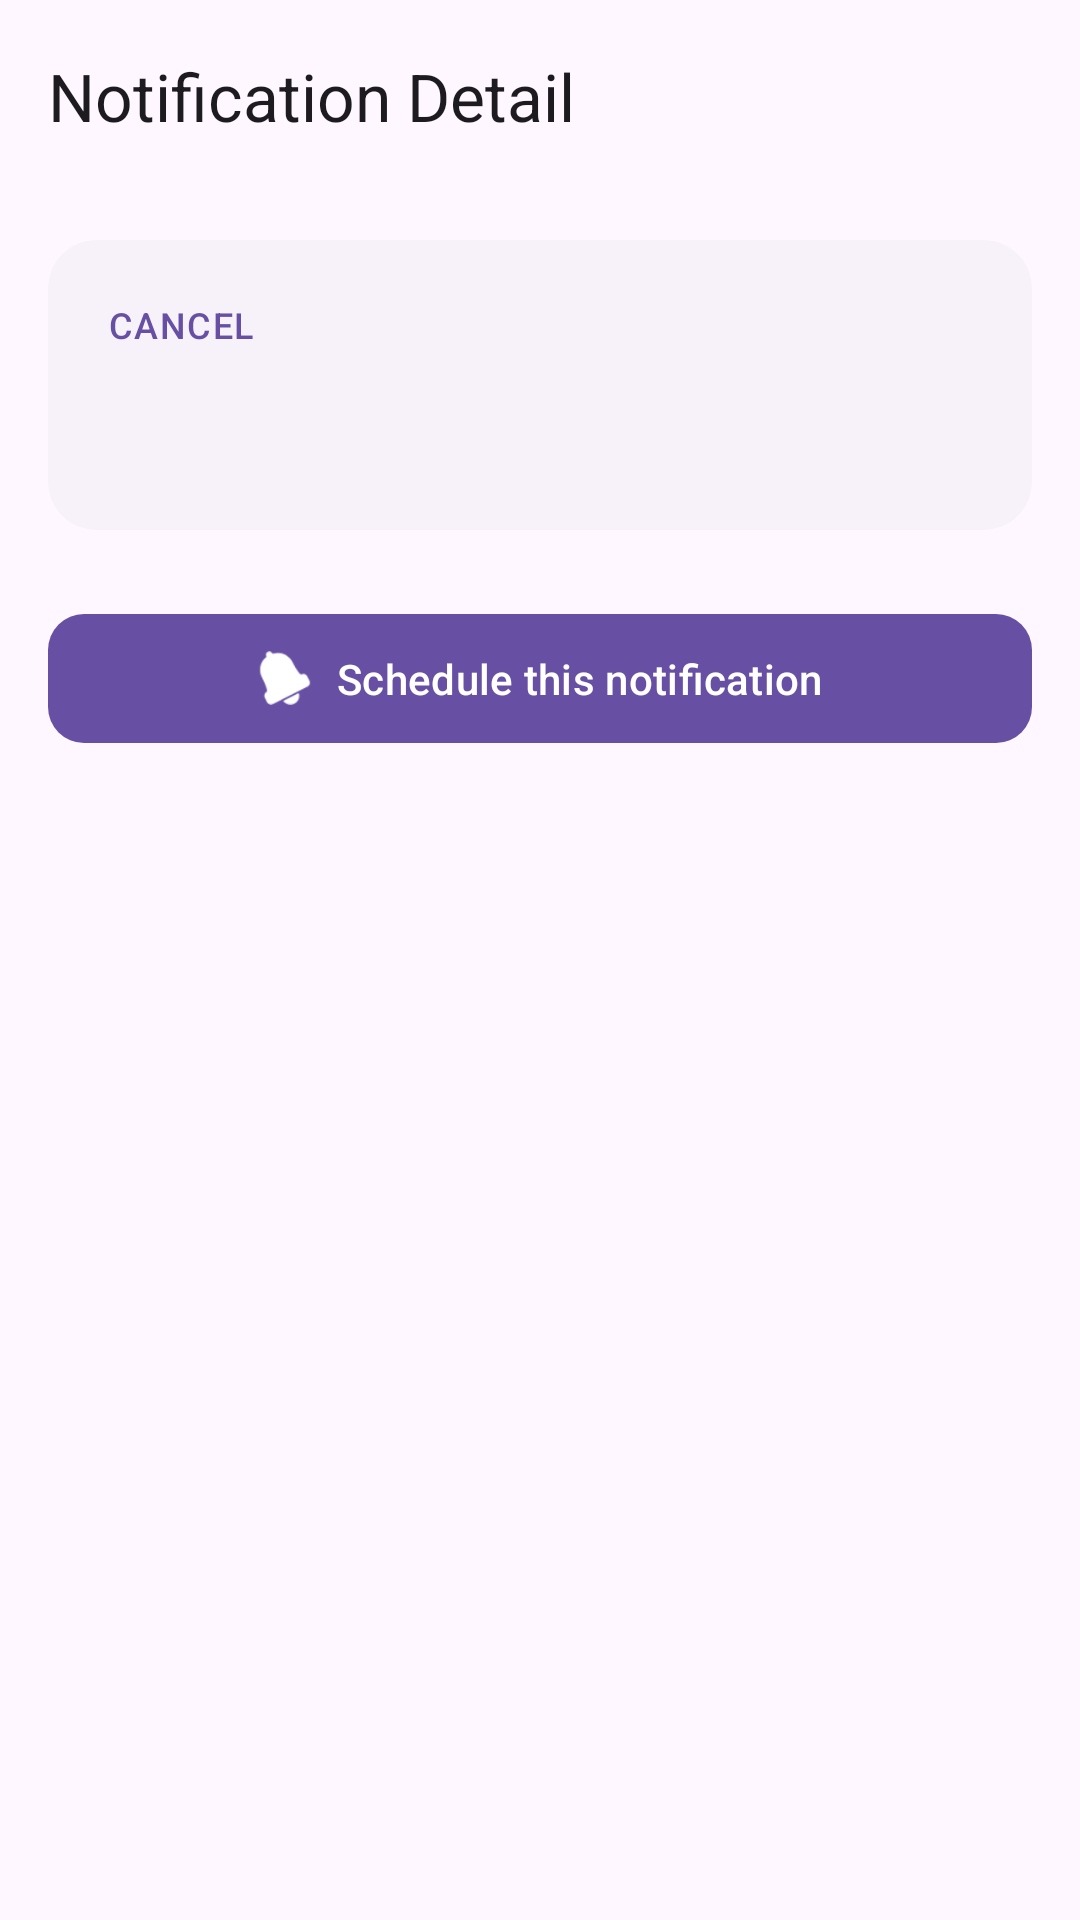

Produce the Android XML layout that renders to this screen, including the resource entries it uses.
<!-- AndroidManifest.xml: application theme Theme.Material3.DayNight.NoActionBar -->
<!-- res/layout/activity_detail.xml -->
<?xml version="1.0" encoding="utf-8"?>
<LinearLayout xmlns:android="http://schemas.android.com/apk/res/android"
    xmlns:app="http://schemas.android.com/apk/res-auto"
    xmlns:tools="http://schemas.android.com/tools"
    android:layout_width="match_parent"
    android:layout_height="match_parent"
    android:fitsSystemWindows="true"
    android:orientation="vertical">

    <com.google.android.material.appbar.AppBarLayout
        android:layout_width="match_parent"
        android:layout_height="wrap_content"
        android:fitsSystemWindows="true">

        <com.google.android.material.appbar.MaterialToolbar
            android:id="@+id/toolbarDetail"
            android:layout_width="match_parent"
            android:layout_height="?attr/actionBarSize"
            app:navigationIconTint="?attr/colorOnSurface"
            app:title="Notification Detail"
            app:titleCentered="false"
            app:titleTextAppearance="@style/TextAppearance.Material3.TitleLarge"
            app:titleTextColor="?attr/colorOnSurface" />

    </com.google.android.material.appbar.AppBarLayout>

    <androidx.core.widget.NestedScrollView
        android:layout_width="match_parent"
        android:layout_height="match_parent"
        android:fillViewport="true">

        <LinearLayout
            android:layout_width="match_parent"
            android:layout_height="wrap_content"
            android:gravity="top|center_horizontal"
            android:orientation="vertical"
            android:padding="16dp">

            <com.google.android.material.card.MaterialCardView
                style="?attr/materialCardViewFilledStyle"
                android:layout_width="match_parent"
                android:layout_height="wrap_content"
                app:cardBackgroundColor="?attr/colorSurfaceContainerLow"
                app:cardCornerRadius="16dp"
                app:cardElevation="0dp"
                app:strokeWidth="0dp">

                <LinearLayout
                    android:layout_width="match_parent"
                    android:layout_height="wrap_content"
                    android:orientation="vertical"
                    android:padding="20dp">

                    <TextView
                        android:layout_width="match_parent"
                        android:layout_height="wrap_content"
                        android:text="@string/menu_cancel"
                        android:textAppearance="@style/TextAppearance.Material3.LabelMedium"
                        android:textColor="?attr/colorPrimary" />

                    <TextView
                        android:id="@+id/tvDetailTitle"
                        android:layout_width="match_parent"
                        android:layout_height="wrap_content"
                        android:layout_marginTop="8dp"
                        android:textAppearance="@style/TextAppearance.Material3.HeadlineSmall"
                        android:textColor="?attr/colorOnSurface"
                        tools:text="Notification Title Example" />

                </LinearLayout>

            </com.google.android.material.card.MaterialCardView>

            <com.google.android.material.button.MaterialButton
                android:id="@+id/btnSchedule"
                style="@style/Widget.Material3.Button"
                android:layout_width="match_parent"
                android:layout_height="wrap_content"
                android:layout_marginTop="24dp"
                android:paddingVertical="12dp"
                android:text="Schedule this notification"
                android:textAppearance="@style/TextAppearance.Material3.LabelLarge"
                app:cornerRadius="12dp"
                app:icon="@android:drawable/ic_popup_reminder"
                app:iconGravity="textStart"
                app:iconPadding="8dp" />

        </LinearLayout>

    </androidx.core.widget.NestedScrollView>

</LinearLayout>
<!-- resources referenced by this layout -->
<resources>
  <string name="menu_cancel">CANCEL</string>
</resources>
